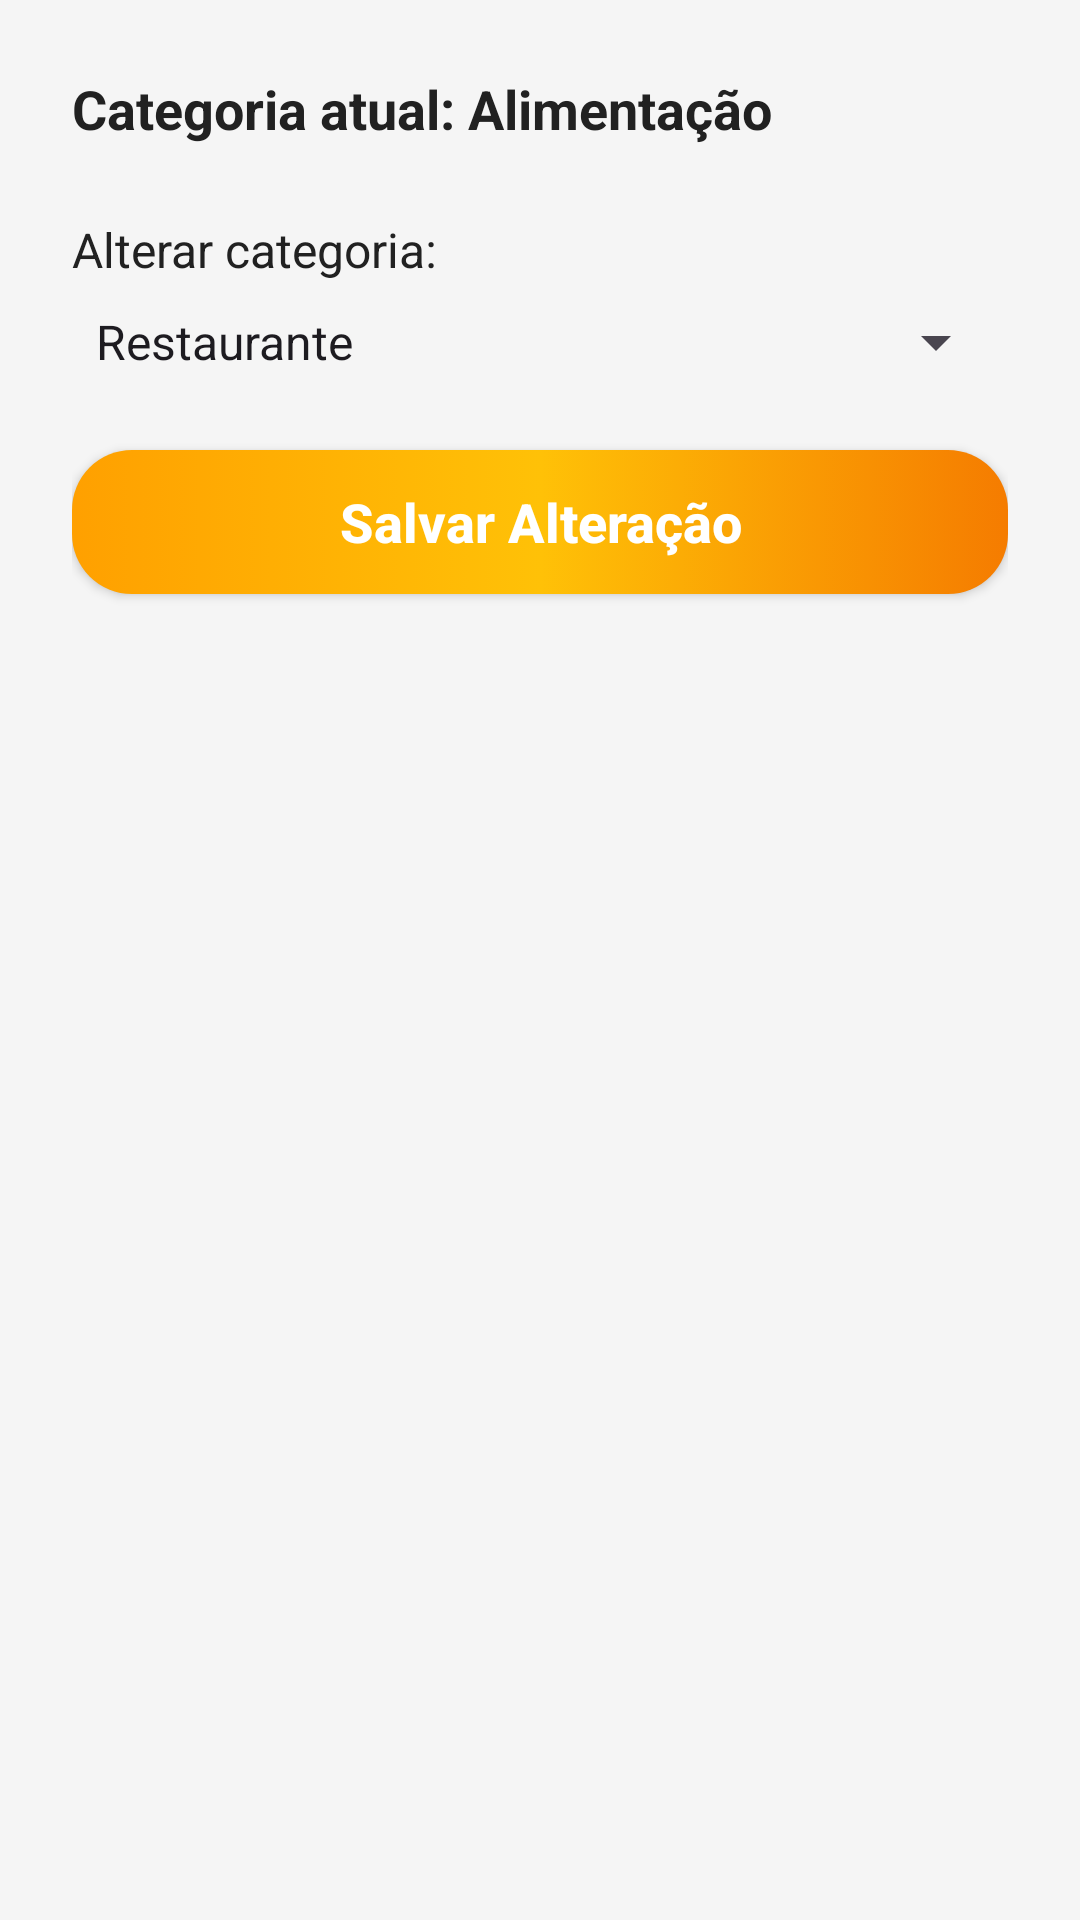

Android layout source for this screen:
<!-- AndroidManifest.xml: application theme Theme.AppNegocios -->
<!-- res/layout/dialog_categorias.xml -->
<?xml version="1.0" encoding="utf-8"?>
<androidx.constraintlayout.widget.ConstraintLayout xmlns:android="http://schemas.android.com/apk/res/android"
    xmlns:app="http://schemas.android.com/apk/res-auto"
    android:layout_width="match_parent"
    android:layout_height="match_parent"
    android:background="@drawable/backgroud"
    android:padding="24dp">

    
    <TextView
        android:id="@+id/text_CategoriaAtual"
        android:layout_width="0dp"
        android:layout_height="wrap_content"
        android:text="Categoria atual: Alimentação"
        android:textColor="@color/dark_gray"
        android:textSize="18sp"
        android:textStyle="bold"
        app:layout_constraintEnd_toEndOf="parent"
        app:layout_constraintStart_toStartOf="parent"
        app:layout_constraintTop_toTopOf="parent" />

    
    <TextView
        android:id="@+id/tvAlterarCategoria"
        android:layout_width="wrap_content"
        android:layout_height="wrap_content"
        android:layout_marginTop="24dp"
        android:text="Alterar categoria:"
        android:textColor="@color/dark_gray"
        android:textSize="16sp"
        app:layout_constraintStart_toStartOf="parent"
        app:layout_constraintTop_toBottomOf="@id/text_CategoriaAtual" />

    <Spinner
        android:id="@+id/spinnerCategoria"
        android:layout_width="0dp"
        android:layout_height="wrap_content"
        android:layout_marginTop="8dp"
        android:entries="@array/categorias_array"
        android:textColor="@color/dark_gray"
        app:layout_constraintEnd_toEndOf="parent"
        app:layout_constraintStart_toStartOf="parent"
        app:layout_constraintTop_toBottomOf="@id/tvAlterarCategoria" />

    
    <androidx.appcompat.widget.AppCompatButton
        android:id="@+id/btnSalvar"
        style="@style/mediumButton"
        android:layout_width="0dp"
        android:layout_height="wrap_content"
        android:layout_marginTop="24dp"
        android:text="Salvar Alteração"
        app:layout_constraintEnd_toEndOf="parent"
        app:layout_constraintStart_toStartOf="parent"
        app:layout_constraintTop_toBottomOf="@id/spinnerCategoria" />

</androidx.constraintlayout.widget.ConstraintLayout>
<!-- resources referenced by this layout -->
<resources>
  <color name="dark_gray">#212121</color>
  <!-- drawable backgroud (drawable) -->
  <?xml version="1.0" encoding="utf-8"?>
  <shape xmlns:android="http://schemas.android.com/apk/res/android">
      
      <solid android:color="@color/gray_light"/>
  </shape>
  <style name="mediumButton">
          <item name="android:layout_width">wrap_content</item>
          <item name="android:layout_height">wrap_content</item>
          <item name="android:layout_marginTop">15dp</item>
          <item name="android:layout_marginBottom">15dp</item>
          <item name="android:padding">10dp</item>
          <item name="android:background">@drawable/button_selector</item>
          <item name="android:textColor">@color/white</item>
          <item name="android:textSize">18sp</item>
          <item name="android:textStyle">bold</item>
          <item name="android:textAllCaps">false</item>
      </style>
  <style name="Theme.AppNegocios" parent="Base.Theme.AppNegocios" />
  <color name="gray_light">#F5F5F5</color>
  <!-- drawable button_selector (drawable) -->
  <?xml version="1.0" encoding="utf-8"?>
  <selector xmlns:android="http://schemas.android.com/apk/res/android">
      <item android:drawable="@drawable/button_pressed" android:state_pressed="true" />
      <item android:drawable="@drawable/button" />
  </selector>
  <color name="white">#FFFFFFFF</color>
  <style name="Base.Theme.AppNegocios" parent="Theme.Material3.DayNight.NoActionBar">
          
          <item name="colorPrimary">@color/deepBlue</item>
      </style>
  <!-- drawable button_pressed (drawable) -->
  <?xml version="1.0" encoding="utf-8"?>
  <shape xmlns:android="http://schemas.android.com/apk/res/android">
      <corners android:radius="20dp" />
      <solid android:color="#daa520" /> 
  </shape>
  <!-- drawable button (drawable) -->
  <?xml version="1.0" encoding="utf-8"?>
  <shape xmlns:android="http://schemas.android.com/apk/res/android">
  
      <corners android:radius="20dp"/>
      <gradient
          android:startColor="@color/orangeAccent"
          android:centerColor="@color/yellowAccent"
          android:endColor="@color/amber"
          android:angle="180"
          />
  
  </shape>
  <color name="deepBlue">#0D47A1</color>
  <color name="orangeAccent">#F57C00</color>
  <color name="yellowAccent">#FFC107</color>
  <color name="amber">#FFA000</color>
</resources>
